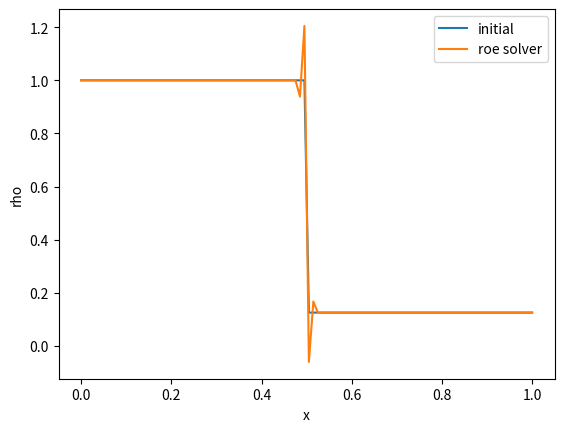

Source code (Python): (Note: this script raises an exception after producing the figure.)
import numpy as np
import matplotlib.pyplot as plt
import copy
# Constants
gamma = 1.4
R = 8.314
c_v = 0.718e3  # J/kgK


def f(Q):
    """
    Compute flux
    """
    rho = Q[0]
    rhou = Q[1]
    e = Q[2]
    p = (gamma - 1) * rho * e

    f0 = rhou
    f1 = rhou**2/rho + p
    f2 = (e + p) * rhou/rho
    return np.array([f0, f1, f2])


def euler_1d_lf(N_cell, Q0, L, T):
    """
    Solve 1d euler with Lax-Friedrich method for polytropic gas
    # TODO
    # [redacted]
    # 1. Roe eller hllc
    # 2. Thermopack?
        - thermodynamiske deriverte
    """

    Q = copy.deepcopy(Q0)
    dx = L / N_cell
    # Time stepping
    t = 0
    while t < T:
        # time step
        p = (gamma - 1) * Q[0, 1:-1] * Q[2, 1:-1]
        c = max(np.sqrt((gamma - 1) * (Q[2, 1:-1] + p / Q[0, 1:-1])))
        dt = min(0.9 * dx / (c + max(abs(Q[1, 1:-1]))), T-t)

        Q[:, 1:-1] = (Q[:, :-2] + Q[:, 2:]) / 2 - dt / \
            (2*dx) * (f(Q[:, 2:]) - f(Q[:, :-2]))
        # boundary condition
        Q[:, 0] = Q[:, 1]
        Q[:, -1] = Q[:, -2]

        t += dt
    return Q


def get_roe_avg(Q1, Q2):
    """
    Roe average of left statte Q1 and right state Q2
    """
    # unpack values
    # left state
    rho1 = Q1[0]
    rhou1 = Q1[1]
    u1 = rhou1 / rho1

    e1 = Q1[2]
    p1 = (gamma - 1) * rho1 * e1
    # right state
    rho2 = Q2[0]
    rhou2 = Q2[1]
    u2 = rhou2 / rho2
    e2 = Q2[2]
    p2 = (gamma - 1) * rho2 * e2

    # Get Roe averaged quatities TODO gjør utregningene selv
    u = (np.sqrt(rho1) * u1 + np.sqrt(rho2) * u2) / \
        (np.sqrt(rho1) + np.sqrt(rho2))
    h = ((e1 + p1) / np.sqrt(rho1) + (e2 + p2) /
         np.sqrt(rho2)) / (np.sqrt(rho1) + np.sqrt(rho2))
    c = np.sqrt((gamma - 1) * (h - 0.5 * u**2))

    # Find wave speeds ??? TODO regne over dette (foreløpig bare kopi av )
    delta = Q2 - Q1
    alpha2 = (gamma - 1) * ((h - u**2) *
                            delta[0] + u * delta[1] - delta[2]) / c**2
    alpha3 = (delta[1] + (c - u) * delta[0] - c * alpha2) / (2 * c)
    alpha1 = delta[0] - alpha2 - alpha3
    alpha = np.array([alpha1, alpha2, alpha3])

    # create matrix of eigenvectors
    # dette er en kopi Leveque s301
    R = np.array([
        [1, 1, 1],
        [u-c, u, u+c],
        [h-u*c, 0.5*u**2, h+u*c]]
    )

    # create vector of eigenvalues
    lam = np.array([u-c, u, u+c])

    return u, h, c, alpha, R, lam


def euler_1d_roe(N_cell, Q0, L, T):
    """
    Solve 1d euler with Roe method for polytropic gas
    """
    Q = copy.deepcopy(Q0)
    dx = L / N_cell
    # Time stepping
    t = 0
    ApDQ1 = np.zeros_like(Q)
    AmDQ2 = np.zeros_like(Q)
    print(Q)
    while t < T:
        # time step
        print("*******************************'")
        p = (gamma - 1) * Q[0, 1:-1] * Q[2, 1:-1]
        c = max(np.sqrt((gamma - 1) * (Q[2, 1:-1] + p / Q[0, 1:-1])))
        dt = min(0.9 * dx / (c + max(abs(Q[1, 1:-1]))), T-t)

        for i in range(1, N_cell-1):
            # get roe average
            u1, h1, c1, alpha1, R1, lam1 = get_roe_avg(Q[:, i-1], Q[:, i])
            u2, h2, c2, alpha2, R2, lam2 = get_roe_avg(Q[:, i], Q[:, i+1])

            lam1m = 0.5 * (lam1 - np.abs(lam1))
            lam2p = 0.5 * (lam2 + np.abs(lam2))

            # calculate A^{\mp} Delta Q_{i \pm 1/2}
            ApDQ1[:, i] = R2 @ np.diag(lam2p) @ alpha2
            AmDQ2[:, i] = R1 @ np.diag(lam1m) @ alpha1

        # update Q

        if np.any(np.isnan(- dt / dx * (AmDQ2 + ApDQ1))):
            return Q
            print("NAN")
            exit()
        else:
            Q = Q - dt / dx * (AmDQ2 + ApDQ1)
            print(Q)

        # boundary condition
        Q[:, 0] = Q[:, 1]
        Q[:, -1] = Q[:, -2]

        t += dt

    return Q


if __name__ == "__main__":
    # TODO
    # Implementere 1d euler likning løser (etter leveque):
    #    - skriv om euler likning til matriselikning
    #      og få egenverdier med ideel gas
    #    - Rieman problem
    #    - ideel gas
    #    - masse vs molar form
    # e = C_V T
    # PV = nRT or P = \rho R T
    # e, rho -> T, P, ...
    N_cell = 102
    # sod shock tube
    rho_l, u_l, p_l = 1, 0, 1
    rho_r, u_r, p_r = 0.125, 0, 0.1

    # initial conditions with ghost cells
    rho0 = np.concatenate(
        [np.ones(N_cell//2) * rho_l, np.ones(N_cell - N_cell//2) * rho_r])
    u0 = np.concatenate(
        [np.ones(N_cell//2) * u_l, np.ones(N_cell - N_cell//2) * u_r])
    p0 = np.concatenate(
        [np.ones(N_cell//2) * p_l, np.ones(N_cell - N_cell//2) * p_r])
    e0 = p0 / (gamma - 1) / rho0
    Q0 = np.array([rho0, rho0*u0, e0])
    L = 1
    T = 0.25
    # Q = euler_1d_lf(N_cell, Q0, L, T)
    Qroe = euler_1d_roe(N_cell, Q0, L, T)
    # plot
    x = np.linspace(0, L, len(p0))

    fig, ax = plt.subplots()
    ax.plot(x, Q0[0, :], label="initial")
    ax.plot(x, Qroe[0, :], label="roe solver")
    ax.set_xlabel("x")
    ax.set_ylabel("rho")
    ax.legend()
    plt.savefig("plots/density.pdf")

    fig, ax = plt.subplots()
    ax.plot(x, Q0[1, :] / Q0[0, :], label="initial")
    ax.plot(x, Qroe[1, :] / Qroe[0, :], label="roe solver")
    ax.set_xlabel("x")
    ax.set_ylabel("u")
    ax.legend()
    plt.savefig("plots/velocity.pdf")

    fig, ax = plt.subplots()
    ax.plot(x, Q0[2, :], label="initial")
    ax.plot(x, Qroe[2, :], label="roe solver")
    ax.set_xlabel("x [m]")
    ax.set_ylabel("e [J]")
    ax.legend()
    plt.savefig("plots/energy.pdf")
    plt.show()
